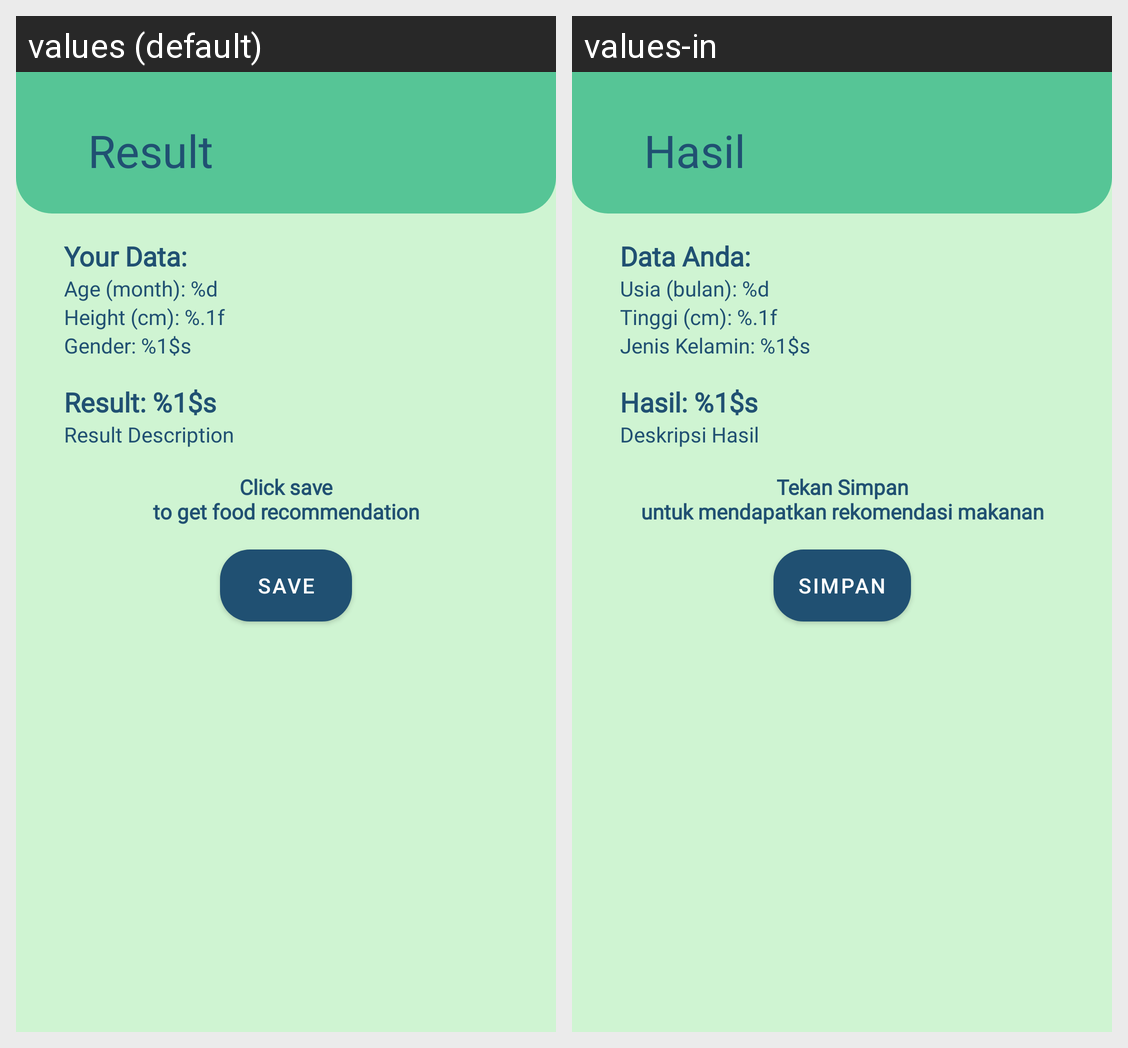

The same Android screen rendered under two of its app's locales, left to right. List the strings drawn on it with the default value and each locale's translation.
Android screen res/layout/activity_stunting_result.xml rendered under 2 locales, left to right: values (default), values-in. Device: Nexus 5 (rendered at 1080×1920; each locale shown at half size, 540×960, under a caption strip naming it); theme Theme.Stunting.
Strings drawn on this screen, with the default value and each locale's value (text and hints the layout hard-codes, and strings that could not be matched under every locale, appear in the picture but are not listed):

stunting_result_title
  values: Result
  values-in: Hasil

user_data
  values: Your Data:
  values-in: Data Anda:

user_age
  values: Age (month): %d
  values-in: Usia (bulan): %d

user_height
  values: Height (cm): %.1f
  values-in: Tinggi (cm): %.1f

user_gender
  values: Gender: %1$s
  values-in: Jenis Kelamin: %1$s

result
  values: Result: %1$s
  values-in: Hasil: %1$s

result_desc
  values: Result Description
  values-in: Deskripsi Hasil

save_instruction
  values: Click save
      to get food recommendation
  values-in: Tekan Simpan
      untuk mendapatkan rekomendasi makanan

save
  values: Save
  values-in: Simpan
